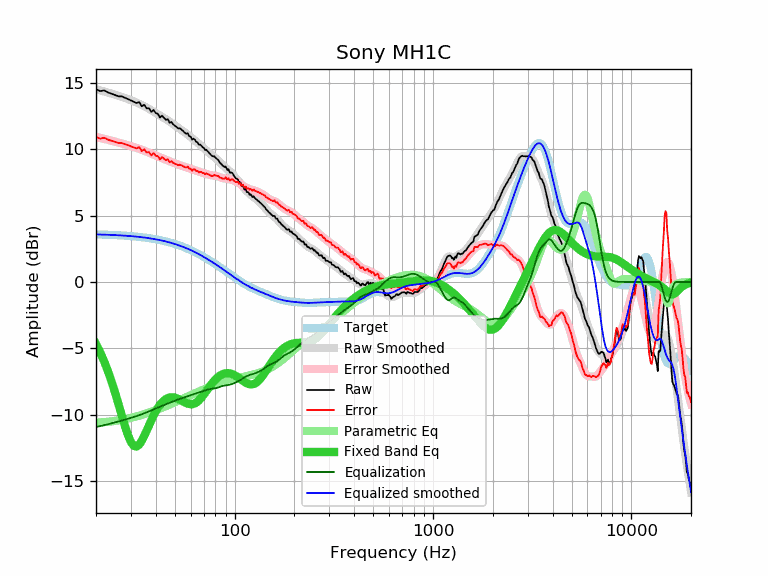

Values plotted in this chart, from the file beside it:
frequency, raw, error, smoothed, error_smoothed, equalization, parametric_eq, equalized_raw, equalized_smoothed, target
20, 14.54, 10.95, 14.54, 10.95, -10.95, -4.67, 3.59, 3.59, 3.59
21, 14.40, 10.82, 14.46, 10.88, -10.88, -5.31, 3.53, 3.58, 3.58
22, 14.46, 10.89, 14.38, 10.80, -10.80, -6.00, 3.66, 3.57, 3.57
23, 14.30, 10.74, 14.29, 10.73, -10.73, -6.75, 3.57, 3.56, 3.56
24, 14.20, 10.65, 14.21, 10.66, -10.66, -7.54, 3.54, 3.55, 3.55
25, 14.10, 10.56, 14.13, 10.59, -10.59, -8.38, 3.51, 3.54, 3.54
26, 14.01, 10.49, 14.05, 10.52, -10.52, -9.24, 3.49, 3.53, 3.53
27, 14.00, 10.49, 13.96, 10.45, -10.45, -10.09, 3.55, 3.51, 3.51
28, 13.90, 10.41, 13.88, 10.39, -10.39, -10.88, 3.52, 3.50, 3.50
29, 13.80, 10.32, 13.80, 10.32, -10.32, -11.56, 3.48, 3.48, 3.48
30, 13.70, 10.24, 13.72, 10.25, -10.25, -12.07, 3.45, 3.46, 3.46
31, 13.60, 10.16, 13.63, 10.19, -10.19, -12.36, 3.41, 3.44, 3.44
32, 13.50, 10.08, 13.54, 10.12, -10.12, -12.42, 3.38, 3.42, 3.42
33, 13.58, 10.18, 13.45, 10.05, -10.05, -12.28, 3.53, 3.40, 3.40
34, 13.26, 9.88, 13.36, 9.98, -9.98, -11.99, 3.28, 3.38, 3.38
35, 13.37, 10.01, 13.26, 9.91, -9.91, -11.62, 3.46, 3.36, 3.36
36, 13.10, 9.77, 13.17, 9.83, -9.83, -11.21, 3.27, 3.33, 3.33
37, 13.11, 9.80, 13.06, 9.76, -9.76, -10.81, 3.35, 3.31, 3.31
38, 12.83, 9.55, 12.96, 9.68, -9.68, -10.42, 3.15, 3.28, 3.28
39, 12.98, 9.73, 12.86, 9.61, -9.61, -10.07, 3.37, 3.25, 3.25
40, 12.75, 9.53, 12.76, 9.54, -9.54, -9.76, 3.21, 3.22, 3.22
41, 12.69, 9.50, 12.66, 9.47, -9.47, -9.49, 3.22, 3.19, 3.19
42, 12.41, 9.25, 12.57, 9.41, -9.41, -9.27, 3.01, 3.16, 3.16
43, 12.55, 9.42, 12.47, 9.34, -9.34, -9.09, 3.21, 3.13, 3.13
44, 12.39, 9.30, 12.38, 9.28, -9.28, -8.94, 3.11, 3.09, 3.09
45, 12.24, 9.18, 12.29, 9.23, -9.23, -8.83, 3.02, 3.06, 3.06
46, 12.29, 9.27, 12.19, 9.17, -9.17, -8.76, 3.12, 3.02, 3.02
47, 12.02, 9.04, 12.10, 9.11, -9.11, -8.71, 2.91, 2.99, 2.99
48, 12.07, 9.13, 12.00, 9.06, -9.06, -8.70, 3.02, 2.95, 2.95
49, 11.89, 8.98, 11.91, 9.00, -9.00, -8.70, 2.89, 2.91, 2.91
50, 11.79, 8.93, 11.82, 8.95, -8.95, -8.73, 2.84, 2.87, 2.87
51, 11.70, 8.88, 11.73, 8.90, -8.90, -8.77, 2.80, 2.82, 2.82
52, 11.59, 8.81, 11.64, 8.86, -8.86, -8.82, 2.74, 2.78, 2.78
53, 11.59, 8.85, 11.55, 8.81, -8.81, -8.88, 2.78, 2.74, 2.74
54, 11.49, 8.80, 11.47, 8.77, -8.77, -8.95, 2.72, 2.69, 2.69
55, 11.39, 8.74, 11.38, 8.73, -8.73, -9.02, 2.66, 2.65, 2.65
56, 11.26, 8.66, 11.30, 8.70, -8.70, -9.08, 2.57, 2.60, 2.60
57, 11.19, 8.64, 11.21, 8.66, -8.66, -9.13, 2.53, 2.55, 2.55
58, 11.22, 8.72, 11.13, 8.62, -8.62, -9.18, 2.60, 2.51, 2.51
59, 11.00, 8.54, 11.04, 8.58, -8.58, -9.21, 2.42, 2.46, 2.46
60, 10.97, 8.56, 10.95, 8.54, -8.54, -9.22, 2.43, 2.41, 2.41
61, 10.74, 8.38, 10.86, 8.50, -8.50, -9.22, 2.24, 2.36, 2.36
62, 10.82, 8.51, 10.77, 8.46, -8.46, -9.20, 2.36, 2.31, 2.31
63, 10.74, 8.48, 10.69, 8.43, -8.43, -9.16, 2.31, 2.26, 2.26
64, 10.57, 8.37, 10.60, 8.39, -8.39, -9.10, 2.18, 2.21, 2.21
65, 10.54, 8.39, 10.51, 8.36, -8.36, -9.02, 2.18, 2.15, 2.15
66, 10.36, 8.26, 10.43, 8.33, -8.33, -8.93, 2.03, 2.10, 2.10
67, 10.37, 8.32, 10.35, 8.30, -8.30, -8.83, 2.07, 2.05, 2.05
68, 10.28, 8.29, 10.26, 8.27, -8.27, -8.72, 2.01, 1.99, 1.99
69, 10.17, 8.23, 10.18, 8.24, -8.24, -8.60, 1.93, 1.94, 1.94
70, 10.11, 8.22, 10.10, 8.21, -8.21, -8.48, 1.90, 1.89, 1.89
71, 9.96, 8.13, 10.01, 8.18, -8.18, -8.36, 1.78, 1.83, 1.83
72, 9.98, 8.20, 9.93, 8.15, -8.15, -8.23, 1.83, 1.78, 1.78
73, 9.86, 8.14, 9.85, 8.12, -8.12, -8.10, 1.74, 1.73, 1.73
74, 9.78, 8.11, 9.77, 8.10, -8.10, -7.98, 1.68, 1.67, 1.67
75, 9.68, 8.07, 9.70, 8.08, -8.08, -7.86, 1.60, 1.62, 1.62
76, 9.58, 8.02, 9.63, 8.06, -8.06, -7.75, 1.52, 1.56, 1.56
77, 9.50, 7.99, 9.56, 8.05, -8.05, -7.64, 1.45, 1.51, 1.51
78, 9.48, 8.03, 9.49, 8.04, -8.04, -7.54, 1.44, 1.45, 1.45
79, 9.48, 8.08, 9.43, 8.03, -8.03, -7.44, 1.45, 1.40, 1.40
... 553 more rows
